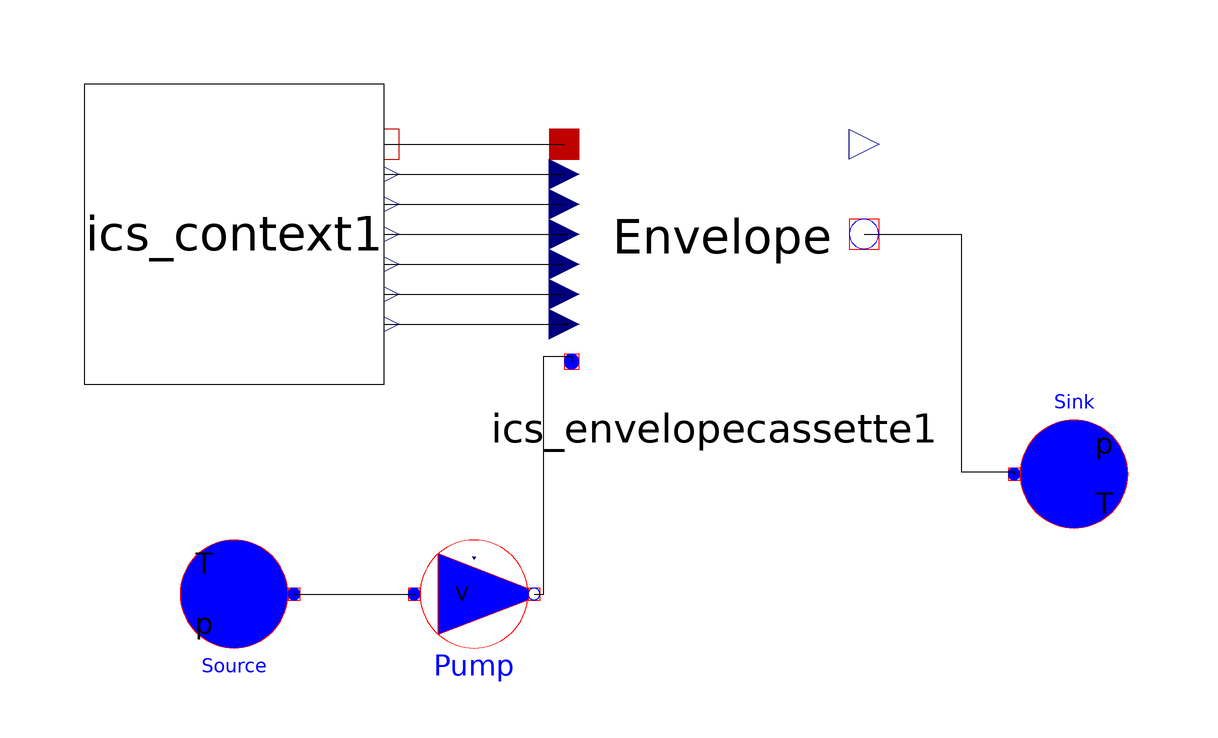

The Modelica model whose source follows is shown above as a component diagram (icons at their Placement, wires along their Line points).

model ICS_Skeleton
    "This model calculates the electrical and thermal generation of ICSolar. This model is used as a skeleton piece to hold together the other models until it is packages as an FMU."
    parameter Real FLensWidth = 0.25019 "Lens width";
    parameter Real CellWidth = 0.01 "PV Cell width";
    parameter Modelica.SIunits.Pressure PAmb(displayUnit = "PA") = 101325
      "Ambient pressure";
    Modelica.Thermal.FluidHeatFlow.Sources.Ambient Source(constantAmbientPressure = PAmb, constantAmbientTemperature = 298, medium = Modelica.Thermal.FluidHeatFlow.Media.Water())
      "Thermal fluid source"                                                                                                     annotation(Placement(visible = true, transformation(origin = {-80,-20}, extent = {{-10,-10},{10,10}}, rotation = 180)));
    Modelica.Thermal.FluidHeatFlow.Sources.VolumeFlow Pump(constantVolumeFlow = 2e-006, m = 0, medium = Modelica.Thermal.FluidHeatFlow.Media.Water(), T0 = 293)
      "Fluid pump for thermal fluid"                                                                                                     annotation(Placement(visible = true, transformation(origin = {-40,-20}, extent = {{-10,-10},{10,10}}, rotation = 0)));
    Modelica.Thermal.FluidHeatFlow.Sources.Ambient Sink(constantAmbientPressure = PAmb, constantAmbientTemperature = 298, medium = Modelica.Thermal.FluidHeatFlow.Media.Water())
      "Thermal fluid sink, will be replaced with a tank later"                                                                                                     annotation(Placement(visible = true, transformation(origin = {60,0}, extent = {{-10,-10},{10,10}}, rotation = 0)));
    ICSolar_Nov09WorkDay.ICS_Context ics_context1 annotation (Placement(visible
          =true, transformation(
          origin={-80,40},
          extent={{-25,-25},{25,25}},
          rotation=0)));
    ICSolar_Nov09WorkDay.Envelope.ICS_EnvelopeCassette ics_envelopecassette1
      annotation (Placement(visible=true, transformation(
          origin={0,40},
          extent={{-25,-25},{25,25}},
          rotation=0)));
  equation
    connect(ics_envelopecassette1.flowport_b,Sink.flowPort) annotation(Line(points = {{25,40},{41.2098,40},{41.2098,0.378072},{50,0.378072},{50,0}}));
    connect(Pump.flowPort_b,ics_envelopecassette1.flowport_a) annotation(Line(points = {{-30,-20},{-28.3554,-20},{-28.3554,19.6597},{-23.75,19.6597},{-23.75,18.75}}));
    connect(ics_context1.DNI,ics_envelopecassette1.DNI) annotation(Line(points = {{-55,25},{-24.1966,25},{-25,25}}));
    connect(ics_context1.AOI,ics_envelopecassette1.AOI) annotation(Line(points = {{-55,30},{-24.9527,30},{-25,30}}));
    connect(ics_context1.SunAzi,ics_envelopecassette1.SunAzi) annotation(Line(points = {{-55,35},{-24.9527,35},{-25,35}}));
    connect(ics_context1.SunAlt,ics_envelopecassette1.SunAlt) annotation(Line(points = {{-55,40},{-24.5747,40},{-25,40}}));
    connect(ics_context1.SurfOrientation_out,ics_envelopecassette1.SurfaceOrientation) annotation(Line(points = {{-55,45},{-25.7089,45},{-25,45}}));
    connect(ics_context1.SurfTilt_out,ics_envelopecassette1.SurfaceTilt) annotation(Line(points = {{-55,50},{-25.7089,50},{-25,50}}));
    connect(ics_context1.TDryBul,ics_envelopecassette1.TAmb_in) annotation(Line(points = {{-55,55},{-25.3308,55},{-25,55}}));
    connect(Source.flowPort,Pump.flowPort_a) "connects fluid source to pump" annotation(Line(points = {{-70,-20},{-49.7653,-20},{-50,-20}}));
    annotation(experiment(StartTime = 16588800, StopTime = 16675200, Tolerance = 1e-006, Interval = 9.866390000000001));
  end ICS_Skeleton;